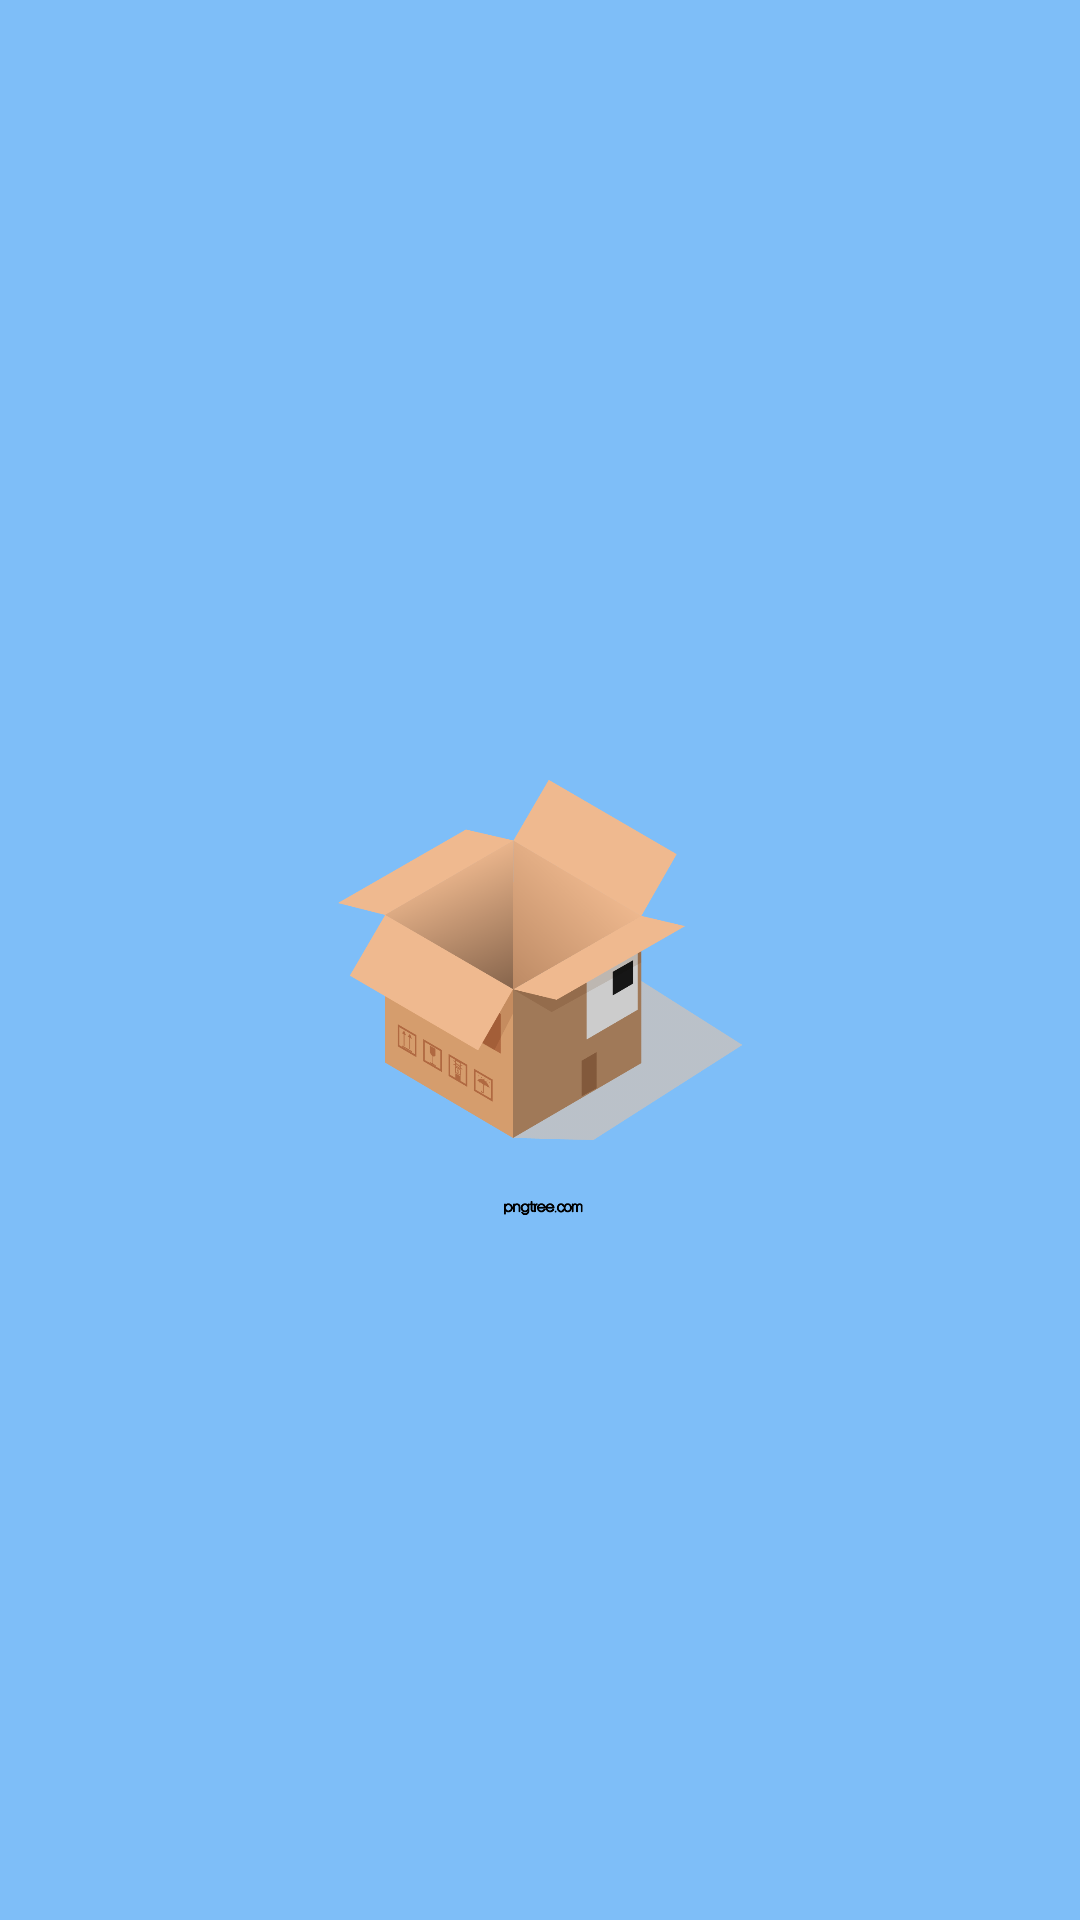

Reconstruct the res/layout file that produces this screen, plus the resources it refers to.
<!-- AndroidManifest.xml: activity theme splashstyle -->
<!-- res/layout/activity_main.xml -->
<?xml version="1.0" encoding="utf-8"?>
<RelativeLayout xmlns:android="http://schemas.android.com/apk/res/android"
    xmlns:tools="http://schemas.android.com/tools"
    android:layout_width="match_parent"
    android:layout_height="match_parent"
    tools:context=".MainActivity"
    android:background="#7ebef8">

    <ImageView
        android:layout_width="180dp"
        android:layout_height="180dp"
        android:layout_centerInParent="true"
        android:src="@drawable/cartonbox"
        android:contentDescription="@null">

    </ImageView>

</RelativeLayout>
<!-- resources referenced by this layout -->
<resources>
  <!-- drawable cartonbox: png bitmap (drawable-v24, 73852 bytes) -->
  <style name="splashstyle" parent="Theme.AppCompat.Light.NoActionBar">
          <item name="android:windowBackground">@drawable/splashscreen_background</item>
      </style>
  <!-- drawable splashscreen_background (drawable) -->
  <?xml version="1.0" encoding="utf-8"?>
  <layer-list xmlns:android="http://schemas.android.com/apk/res/android">
  
      <item android:top="0dp"
          android:right="0dp"
          android:bottom="0dp"
          android:left="0dp"
          android:drawable="@color/splashBackground">
  
      </item>
  
      <item android:drawable="@drawable/cartonbox"
          android:height="190dp"
          android:width="190dp"
          android:gravity="center">
  
      </item>
  
  </layer-list>
  <color name="splashBackground">#7EBEF8</color>
</resources>
